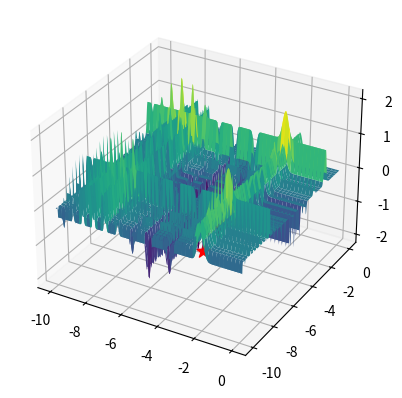
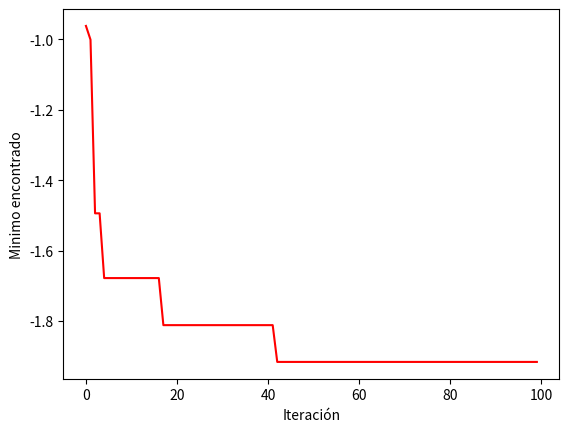

Recreate these plots in Python, in order.
import numpy as np
from random import random
import matplotlib.pyplot as plt

x_min = -10
x_max = 0
y_min = -10
y_max = 0

# Función a optimizar
def michalewicz(X):
    resultado = 0
    for i in range(len(X)):
        resultado -= np.sin(X[i]) * np.sin(((i + 1) * X[i]**2) / np.pi)**(2 * 10) # m=10
    return resultado

class beeHive:
    def __init__(self, iterations, bees, selection):
        self.iterations = iterations
        self.bees = [[np.random.uniform(x_min, x_max), np.random.uniform(y_min, y_max)] for i in range(bees)]
        self.bees_cont = [0 for i in range(bees)]
        self.selection = selection
        self.limit = bees//4
        self.evolution = [],[]
        minimum = np.argmin([michalewicz(self.bees[i]) for i in range(len(self.bees))])
        self.best_solution = [self.bees[minimum][0], self.bees[minimum][1], michalewicz(self.bees[minimum])]

    def run(self):
        for it in range(self.iterations):
            # Obreras
            for bee in range(len(self.bees)):
                new_bee = [self.bees[bee][0] + np.random.uniform(-1, 1), self.bees[bee][1] + np.random.uniform(-1, 1)]

                if michalewicz(new_bee) < michalewicz(self.bees[bee]):
                    self.bees[bee] = new_bee
                    self.bees_cont[bee] = 0
                else:
                    self.bees_cont[bee] += 1
            
            # Espectadoras
            for bee in range(len(self.bees)):
                if random() < self.selection:
                    minimum = np.argmin([michalewicz(self.bees[i]) for i in range(len(self.bees))])
                    new_bee = [self.bees[minimum][0] + np.random.uniform(-1, 1), self.bees[minimum][1] + np.random.uniform(-1, 1)]
                    
                    if michalewicz(new_bee) < michalewicz(self.bees[bee]):
                        self.bees[bee] = new_bee
                        self.bees_cont[bee] = 0
                    else:
                        self.bees_cont[bee] += 1
            
            # Exploradoras
            for bee in range(len(self.bees)):
                if self.bees_cont[bee] > self.limit:
                    new_bee = [np.random.uniform(x_min, x_max), np.random.uniform(y_min, y_max)]
                    self.bees[bee] = new_bee
                    self.bees_cont[bee] = 0
        
            minimum = np.argmin([michalewicz(self.bees[i]) for i in range(len(self.bees))])
            minimum_result = michalewicz(self.bees[minimum])
            if (minimum_result < self.best_solution[2]):
                self.best_solution = [self.bees[minimum][0], self.bees[minimum][1], michalewicz(self.bees[minimum])]

            self.evolution[0].append(it)
            self.evolution[1].append(self.best_solution[2])

    def results(self):
        print("-------------- Resultados --------------")
        print(f"x: {self.best_solution[0]} y: {self.best_solution[1]}")    
        print(f"Resultado: {self.best_solution[2]}")    
        print("----------------------------------------")  

hive = beeHive(100, 50, 0.5) # beeHive(iterations, bees, selection)
hive.run()
hive.results()

# Función
valX = np.linspace(x_min, x_max, 500)
valY = np.linspace(y_min, y_max, 500)
X, Y = np.meshgrid(valX, valY)
Z = michalewicz([X, Y])
fig, ax = plt.subplots(subplot_kw={"projection":"3d"})
ax.plot_surface(X, Y, Z, cmap="viridis")
ax.scatter(hive.best_solution[0], hive.best_solution[1], hive.best_solution[2], marker='*', color='red', s=100)

# Mejores resultados
figura = plt.figure(num="ABC") 
plt.xlabel("Iteración")
plt.ylabel("Minimo encontrado")
plt.plot(hive.evolution[0], hive.evolution[1], color='red')

plt.show()